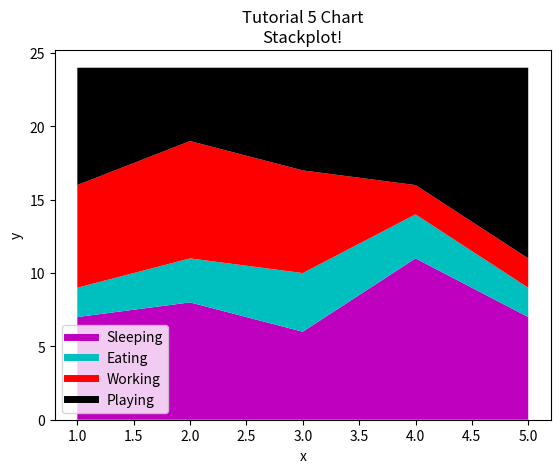

Generate this figure with matplotlib:
import matplotlib.pyplot as plt


days = [1,2,3,4,5]

sleeping =  [7,8,6,11,7]
eating  =   [2,3,4,3,2]
working =   [7,8,7,2,2]
playing =   [8,5,7,8,13]

plt.plot([],[],color='m', label='Sleeping', linewidth=5)
plt.plot([],[],color='c', label='Eating', linewidth=5)
plt.plot([],[],color='r', label='Working', linewidth=5)
plt.plot([],[],color='k', label='Playing', linewidth=5)


plt.stackplot(days, sleeping, eating, working, playing, colors=['m','c','r','k'])

plt.xlabel('x')
plt.ylabel('y')
plt.title('Tutorial 5 Chart\nStackplot!')
plt.legend()

plt.show()
